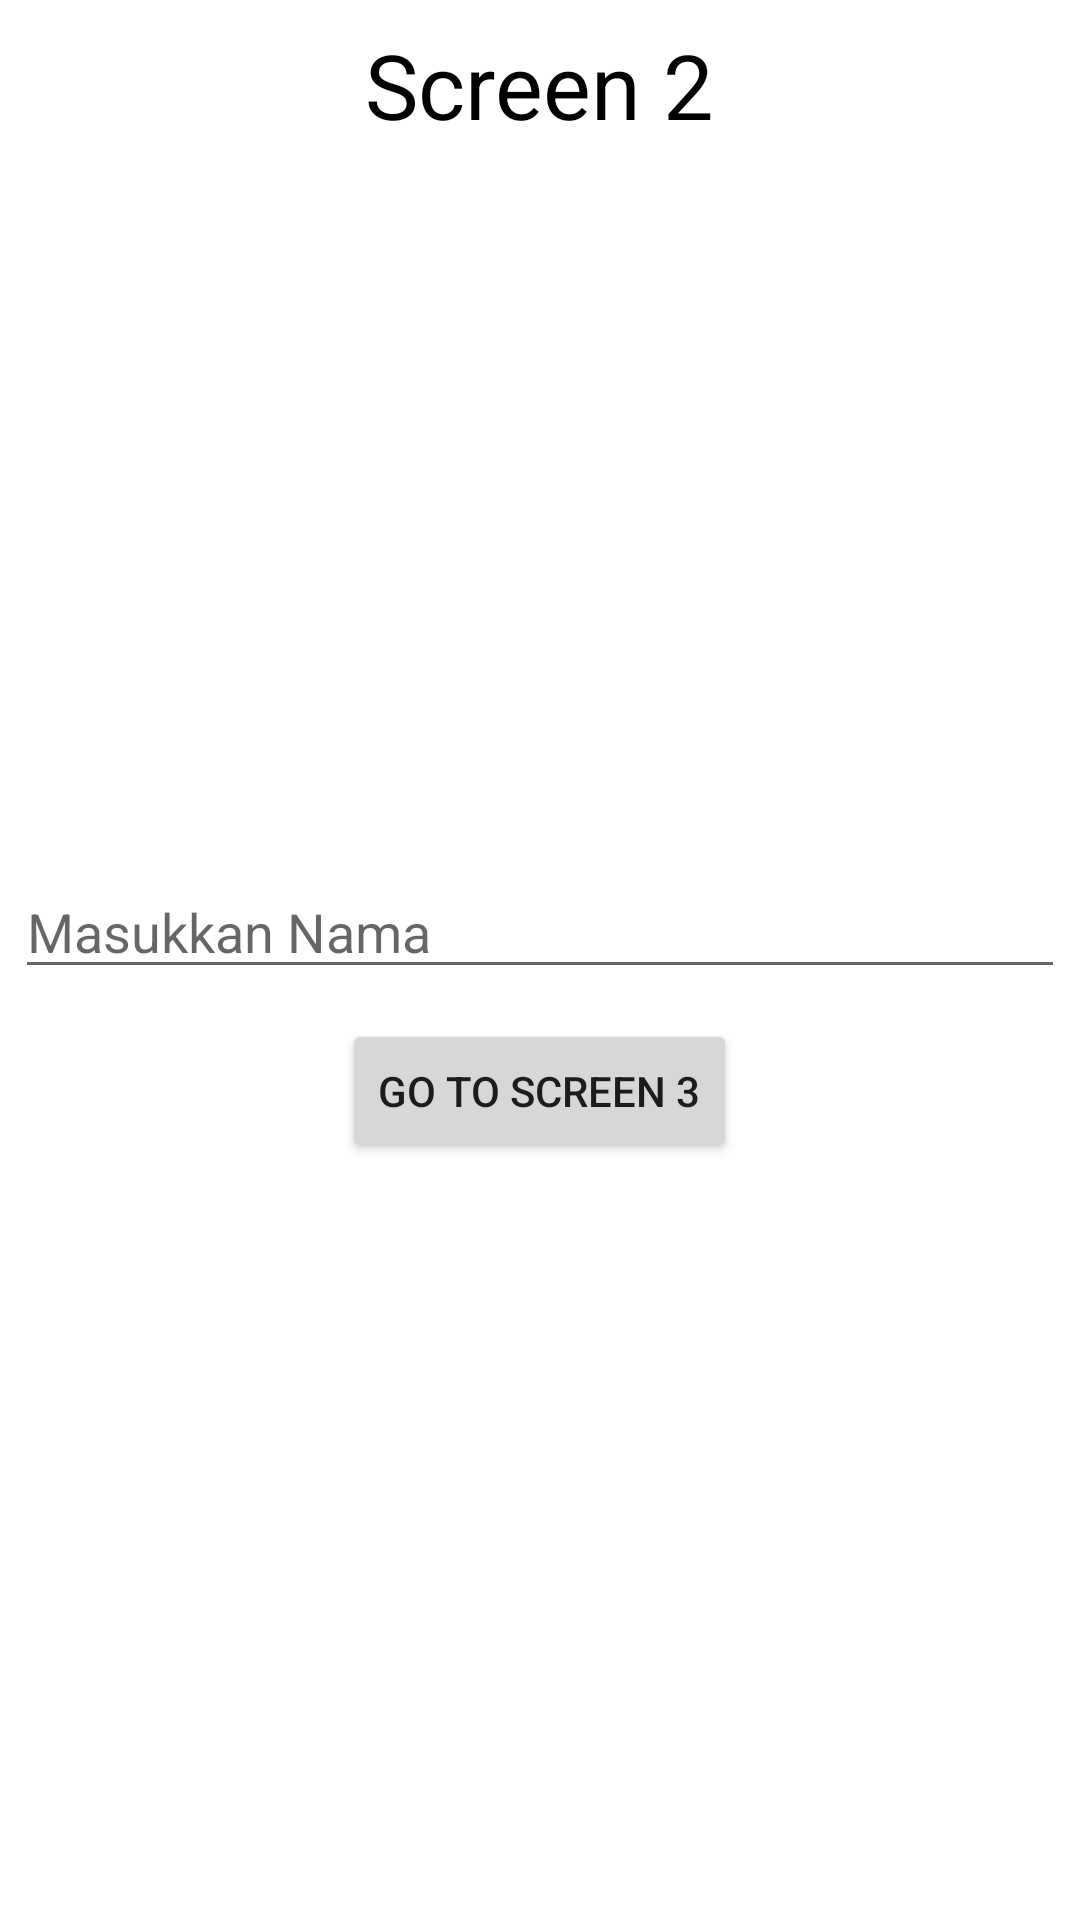

The Android layout XML behind this screen, and the referenced resources:
<!-- AndroidManifest.xml: application theme Theme.ChallangeCH3 -->
<!-- res/layout/fragment_kedua.xml -->
<?xml version="1.0" encoding="utf-8"?>
<LinearLayout xmlns:android="http://schemas.android.com/apk/res/android"
    xmlns:tools="http://schemas.android.com/tools"
    android:layout_width="match_parent"
    android:layout_height="match_parent"
    android:orientation="vertical"
    tools:context=".FragmentKedua" >
    <TextView
        android:id="@+id/textView2"
        android:layout_width="wrap_content"
        android:layout_height="wrap_content"
        android:layout_marginStart="16dp"
        android:layout_marginTop="8dp"
        android:layout_marginEnd="16dp"
        android:textColor="@color/black"
        android:textSize="30sp"
        android:layout_gravity="center"
        android:text="Screen 2" />

    <EditText
        android:id="@+id/etName"
        android:layout_width="350dp"
        android:layout_height="wrap_content"
        android:layout_marginStart="16dp"
        android:layout_marginTop="240dp"
        android:layout_marginEnd="16dp"
        android:ems="10"
        android:layout_gravity="center"
        android:hint="Masukkan Nama"
        android:inputType="text"
        />
    <Button
        android:id="@+id/btnToFragmentKetiga"
        android:layout_width="wrap_content"
        android:layout_height="wrap_content"
        android:layout_marginStart="16dp"
        android:layout_marginTop="10dp"
        android:layout_marginEnd="16dp"
        android:layout_gravity="center"
        android:text="Go To Screen 3"/>


</LinearLayout>
<!-- resources referenced by this layout -->
<resources>
  <style name="Theme.ChallangeCH3" parent="Theme.MaterialComponents.DayNight.DarkActionBar">
          
          <item name="colorPrimary">@color/purple_500</item>
          <item name="colorPrimaryVariant">@color/purple_700</item>
          <item name="colorOnPrimary">@color/white</item>
          
          <item name="colorSecondary">@color/teal_200</item>
          <item name="colorSecondaryVariant">@color/teal_700</item>
          <item name="colorOnSecondary">@color/black</item>
          
          <item name="android:statusBarColor" tools:targetApi="l">?attr/colorPrimaryVariant</item>
          
      </style>
  <!-- not gathered from this repository: default colours our renderer supplied (Android Studio template values) -->
  <color name="purple_500">#FF6200EE</color>
  <color name="purple_700">#FF3700B3</color>
  <color name="teal_200">#FF03DAC5</color>
  <color name="teal_700">#FF018786</color>
  <color name="black">#FF000000</color>
  <color name="white">#FFFFFFFF</color>
</resources>
